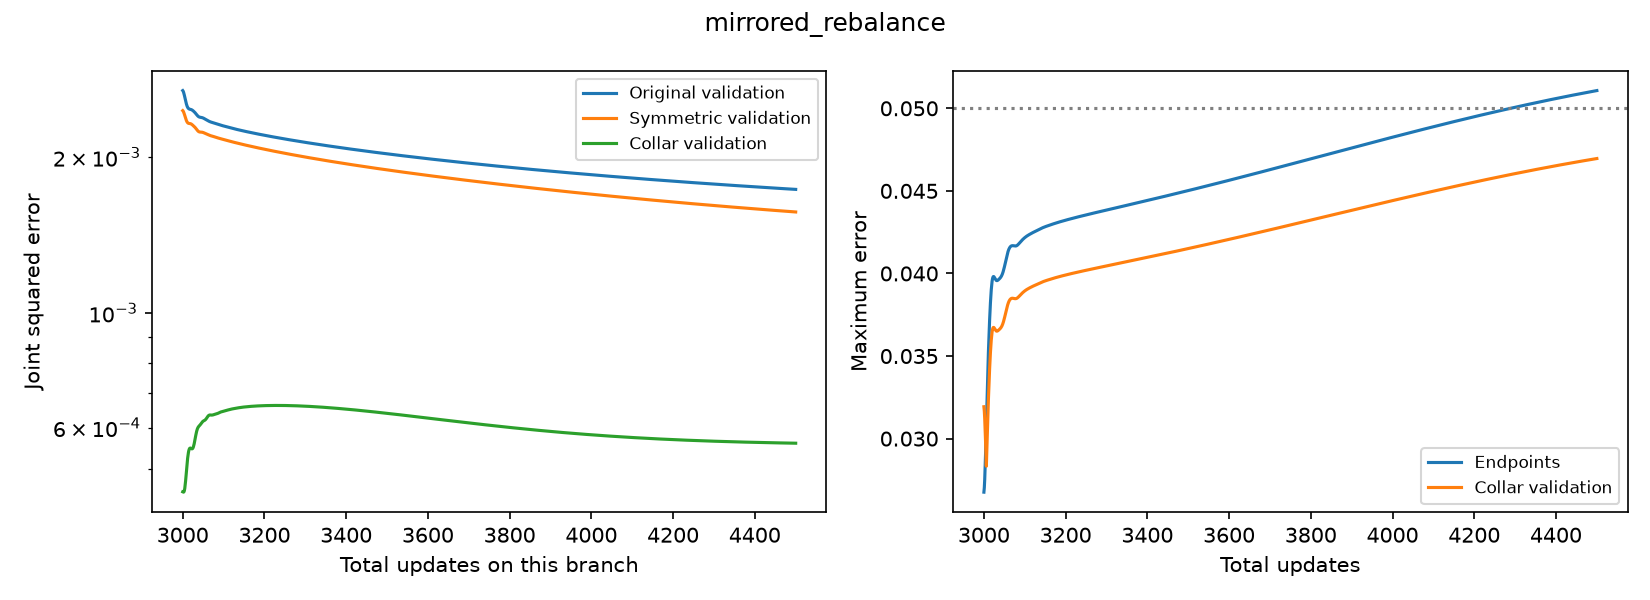

Data behind this chart, as committed beside it:
additional_step, total_step, main_training_loss, anchor_training_loss, training_objective, original_validation_loss, original_sin_mse, original_cos_mse, symmetric_validation_loss, collar_validation_loss, score, eligible, collar_max_error, endpoint_max_error, gradient_norm
0, 3000, 0.001849, 0.0004812, 0.001507, 0.002689, 0.0008091, 0.00188, 0.00246, 0.0004512, 0.001456, True, 0.03193, 0.02676, 0.006596
1, 3001, 0.001844, 0.0004814, 0.001503, 0.002682, 0.0008068, 0.001875, 0.002455, 0.0004507, 0.001453, True, 0.03167, 0.02703, 0.006239
2, 3002, 0.001835, 0.0004823, 0.001497, 0.00267, 0.0008031, 0.001867, 0.002446, 0.0004505, 0.001448, True, 0.0312, 0.02753, 0.005632
3, 3003, 0.001824, 0.0004846, 0.001489, 0.002653, 0.0007983, 0.001855, 0.002434, 0.0004512, 0.001443, True, 0.03058, 0.02822, 0.004924
4, 3004, 0.001812, 0.0004887, 0.001481, 0.002634, 0.000793, 0.001841, 0.002421, 0.0004536, 0.001437, True, 0.02986, 0.02903, 0.004273
5, 3005, 0.0018, 0.0004949, 0.001474, 0.002613, 0.0007877, 0.001825, 0.002407, 0.0004582, 0.001433, True, 0.0291, 0.02994, 0.003805
6, 3006, 0.001789, 0.0005032, 0.001468, 0.002592, 0.0007827, 0.001809, 0.002392, 0.0004649, 0.001429, True, 0.02833, 0.03088, 0.003568
7, 3007, 0.001778, 0.0005133, 0.001462, 0.002571, 0.0007779, 0.001793, 0.002378, 0.0004736, 0.001426, True, 0.02909, 0.03183, 0.003526
8, 3008, 0.001768, 0.0005246, 0.001458, 0.002551, 0.0007734, 0.001777, 0.002365, 0.0004836, 0.001424, True, 0.02997, 0.03275, 0.003603
9, 3009, 0.001759, 0.0005366, 0.001454, 0.002533, 0.000769, 0.001764, 0.002353, 0.0004943, 0.001424, True, 0.03082, 0.03363, 0.003737
10, 3010, 0.001751, 0.0005488, 0.00145, 0.002518, 0.0007648, 0.001753, 0.002343, 0.000505, 0.001424, True, 0.03161, 0.03446, 0.003884
11, 3011, 0.001743, 0.0005606, 0.001447, 0.002505, 0.0007608, 0.001745, 0.002336, 0.000515, 0.001425, True, 0.03235, 0.03523, 0.004005
12, 3012, 0.001735, 0.0005719, 0.001445, 0.002496, 0.0007569, 0.001739, 0.002331, 0.0005241, 0.001427, True, 0.03303, 0.03594, 0.004061
13, 3013, 0.001728, 0.0005824, 0.001442, 0.002488, 0.0007535, 0.001735, 0.002327, 0.0005317, 0.001429, True, 0.03366, 0.0366, 0.004022
14, 3014, 0.001721, 0.0005919, 0.001439, 0.002483, 0.0007506, 0.001732, 0.002325, 0.0005379, 0.001431, True, 0.03424, 0.0372, 0.003871
15, 3015, 0.001714, 0.0006005, 0.001436, 0.00248, 0.0007485, 0.001731, 0.002324, 0.0005425, 0.001433, True, 0.03476, 0.03774, 0.003612
16, 3016, 0.001708, 0.0006082, 0.001433, 0.002477, 0.0007471, 0.00173, 0.002323, 0.0005456, 0.001434, True, 0.03522, 0.03823, 0.003273
17, 3017, 0.001701, 0.0006149, 0.00143, 0.002476, 0.0007465, 0.001729, 0.002323, 0.0005474, 0.001435, True, 0.03563, 0.03865, 0.002899
18, 3018, 0.001696, 0.0006208, 0.001427, 0.002475, 0.0007463, 0.001728, 0.002322, 0.0005481, 0.001435, True, 0.03597, 0.03901, 0.00255
19, 3019, 0.00169, 0.0006259, 0.001424, 0.002474, 0.0007464, 0.001727, 0.002321, 0.000548, 0.001435, True, 0.03624, 0.0393, 0.002284
20, 3020, 0.001686, 0.0006304, 0.001422, 0.002473, 0.0007464, 0.001726, 0.002319, 0.0005475, 0.001433, True, 0.03645, 0.03952, 0.00214
21, 3021, 0.001681, 0.0006343, 0.00142, 0.002471, 0.0007461, 0.001725, 0.002317, 0.0005468, 0.001432, True, 0.0366, 0.03967, 0.002113
22, 3022, 0.001677, 0.0006379, 0.001418, 0.002469, 0.0007452, 0.001724, 0.002314, 0.0005462, 0.00143, True, 0.03669, 0.03977, 0.00216
23, 3023, 0.001674, 0.0006412, 0.001416, 0.002466, 0.0007435, 0.001723, 0.002311, 0.0005462, 0.001429, True, 0.03673, 0.03981, 0.002227
24, 3024, 0.00167, 0.0006445, 0.001414, 0.002463, 0.000741, 0.001722, 0.002307, 0.0005469, 0.001427, True, 0.03673, 0.03981, 0.002275
25, 3025, 0.001666, 0.0006477, 0.001412, 0.002459, 0.0007377, 0.001722, 0.002304, 0.0005484, 0.001426, True, 0.03671, 0.03979, 0.00228
26, 3026, 0.001662, 0.0006511, 0.00141, 0.002456, 0.0007338, 0.001722, 0.0023, 0.0005509, 0.001425, True, 0.03667, 0.03975, 0.002236
27, 3027, 0.001658, 0.0006547, 0.001408, 0.002452, 0.0007292, 0.001722, 0.002296, 0.0005543, 0.001425, True, 0.03662, 0.0397, 0.00215
28, 3028, 0.001654, 0.0006585, 0.001405, 0.002447, 0.0007243, 0.001723, 0.002292, 0.0005586, 0.001425, True, 0.03658, 0.03965, 0.002034
29, 3029, 0.00165, 0.0006624, 0.001403, 0.002443, 0.0007192, 0.001724, 0.002288, 0.0005637, 0.001426, True, 0.03655, 0.03961, 0.001904
30, 3030, 0.001646, 0.0006666, 0.001401, 0.002438, 0.000714, 0.001724, 0.002283, 0.0005692, 0.001426, True, 0.03652, 0.03958, 0.001773
31, 3031, 0.001643, 0.0006708, 0.0014, 0.002433, 0.0007089, 0.001724, 0.002279, 0.0005749, 0.001427, True, 0.03651, 0.03957, 0.001651
32, 3032, 0.001639, 0.0006749, 0.001398, 0.002428, 0.0007039, 0.001724, 0.002274, 0.0005805, 0.001427, True, 0.03651, 0.03957, 0.00155
33, 3033, 0.001635, 0.0006789, 0.001396, 0.002422, 0.0006993, 0.001723, 0.002268, 0.0005857, 0.001427, True, 0.03651, 0.03957, 0.00148
34, 3034, 0.001632, 0.0006827, 0.001395, 0.002417, 0.000695, 0.001722, 0.002263, 0.0005904, 0.001427, True, 0.03653, 0.03959, 0.001452
35, 3035, 0.001629, 0.0006862, 0.001394, 0.002411, 0.000691, 0.00172, 0.002257, 0.0005943, 0.001426, True, 0.03655, 0.03961, 0.001473
36, 3036, 0.001627, 0.0006893, 0.001392, 0.002406, 0.0006874, 0.001719, 0.002252, 0.0005975, 0.001425, True, 0.03657, 0.03963, 0.001536
37, 3037, 0.001624, 0.0006922, 0.001391, 0.002401, 0.0006841, 0.001717, 0.002248, 0.0006, 0.001424, True, 0.03659, 0.03965, 0.001622
38, 3038, 0.001622, 0.0006947, 0.00139, 0.002397, 0.0006812, 0.001716, 0.002244, 0.0006019, 0.001423, True, 0.03662, 0.03968, 0.001707
39, 3039, 0.00162, 0.000697, 0.001389, 0.002394, 0.0006785, 0.001716, 0.002241, 0.0006034, 0.001422, True, 0.03664, 0.03971, 0.001767
40, 3040, 0.001617, 0.0006993, 0.001388, 0.002392, 0.000676, 0.001716, 0.002238, 0.0006046, 0.001422, True, 0.03667, 0.03973, 0.00179
41, 3041, 0.001615, 0.0007014, 0.001387, 0.00239, 0.0006738, 0.001716, 0.002237, 0.0006057, 0.001421, True, 0.0367, 0.03977, 0.001771
42, 3042, 0.001613, 0.0007036, 0.001386, 0.002389, 0.0006718, 0.001717, 0.002236, 0.000607, 0.001422, True, 0.03673, 0.0398, 0.001714
43, 3043, 0.001611, 0.0007059, 0.001385, 0.002388, 0.00067, 0.001718, 0.002236, 0.0006083, 0.001422, True, 0.03677, 0.03985, 0.001631
44, 3044, 0.001608, 0.0007082, 0.001383, 0.002387, 0.0006686, 0.001719, 0.002236, 0.0006098, 0.001423, True, 0.03682, 0.0399, 0.001536
45, 3045, 0.001606, 0.0007106, 0.001382, 0.002387, 0.0006674, 0.001719, 0.002235, 0.0006114, 0.001423, True, 0.03687, 0.03995, 0.001443
46, 3046, 0.001604, 0.000713, 0.001381, 0.002386, 0.0006664, 0.00172, 0.002235, 0.000613, 0.001424, True, 0.03694, 0.04002, 0.001363
47, 3047, 0.001602, 0.0007155, 0.00138, 0.002385, 0.0006655, 0.001719, 0.002235, 0.0006145, 0.001425, True, 0.03701, 0.0401, 0.001299
48, 3048, 0.0016, 0.0007178, 0.001379, 0.002384, 0.0006649, 0.001719, 0.002234, 0.0006159, 0.001425, True, 0.03709, 0.04019, 0.001251
49, 3049, 0.001598, 0.0007201, 0.001378, 0.002382, 0.0006642, 0.001718, 0.002233, 0.000617, 0.001425, True, 0.03718, 0.04028, 0.001215
50, 3050, 0.001596, 0.0007223, 0.001377, 0.00238, 0.0006636, 0.001717, 0.002232, 0.0006179, 0.001425, True, 0.03727, 0.04038, 0.001188
51, 3051, 0.001594, 0.0007244, 0.001377, 0.002378, 0.000663, 0.001715, 0.00223, 0.0006186, 0.001424, True, 0.03737, 0.04049, 0.001167
52, 3052, 0.001592, 0.0007264, 0.001376, 0.002376, 0.0006623, 0.001714, 0.002228, 0.0006192, 0.001424, True, 0.03748, 0.0406, 0.001151
53, 3053, 0.00159, 0.0007283, 0.001375, 0.002374, 0.0006616, 0.001712, 0.002227, 0.0006197, 0.001423, True, 0.03759, 0.04071, 0.001137
54, 3054, 0.001588, 0.0007303, 0.001374, 0.002371, 0.0006608, 0.00171, 0.002225, 0.0006204, 0.001423, True, 0.03769, 0.04083, 0.001124
55, 3055, 0.001587, 0.0007322, 0.001373, 0.002369, 0.00066, 0.001709, 0.002223, 0.0006213, 0.001422, True, 0.0378, 0.04094, 0.001111
56, 3056, 0.001585, 0.0007342, 0.001372, 0.002366, 0.0006592, 0.001707, 0.002221, 0.0006224, 0.001422, True, 0.0379, 0.04104, 0.001098
57, 3057, 0.001583, 0.0007361, 0.001371, 0.002364, 0.0006584, 0.001705, 0.00222, 0.0006238, 0.001422, True, 0.03799, 0.04114, 0.001084
58, 3058, 0.001581, 0.000738, 0.001371, 0.002361, 0.0006577, 0.001703, 0.002218, 0.0006254, 0.001422, True, 0.03808, 0.04124, 0.001071
59, 3059, 0.00158, 0.0007399, 0.00137, 0.002359, 0.000657, 0.001702, 0.002216, 0.0006271, 0.001422, True, 0.03816, 0.04132, 0.001061
... 1,441 more rows
